Dataset: dataset (GitHub, YahyaBouayad/tripwire). Classes: cable absent, cable present.

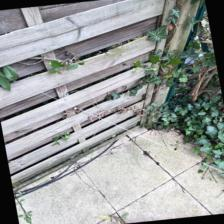
Label: cable present

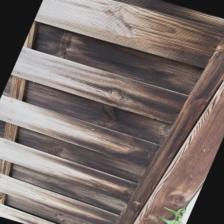
Label: cable absent

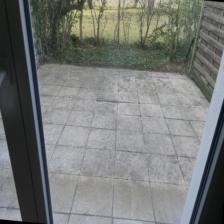
Label: cable absent

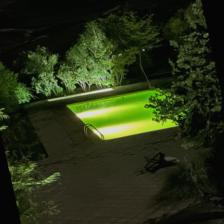
Label: cable absent

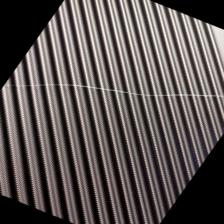
Label: cable present

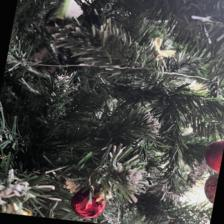
Label: cable present
